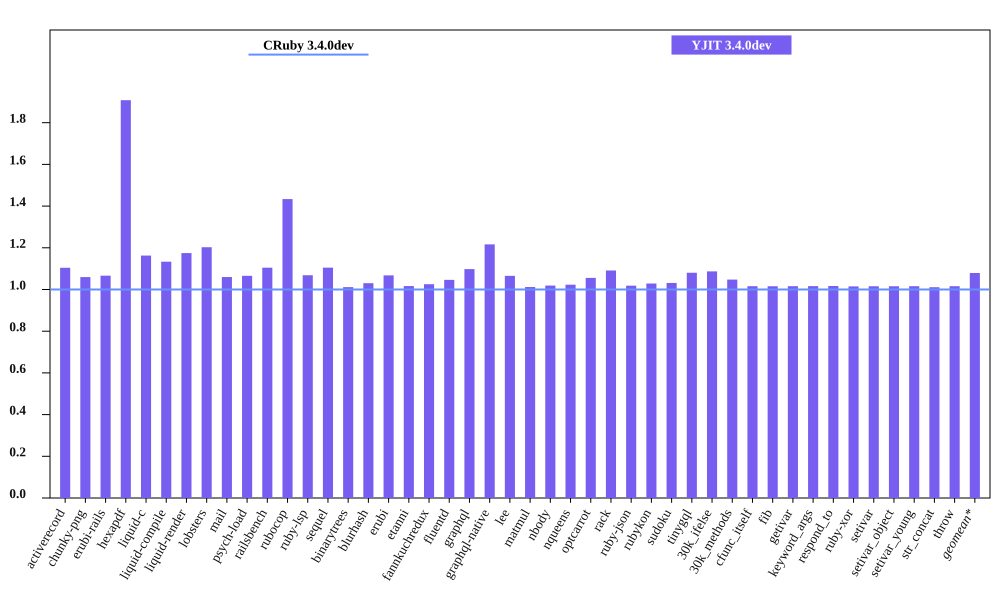

Values plotted in this chart, from the file beside it:
bench, CRuby 3.4.0dev mem (MiB), YJIT 3.4.0dev mem (MiB), Inline Code, Outlined Code, YJIT Mem overhead
activerecord, 53.41, 58.98, 2, 2
chunky-png, 48.41, 51.29, 1, 1
erubi-rails, 101.8, 108.5, 3, 3
hexapdf, 131.6, 251.0, 3, 2
liquid-c, 28.36, 32.97, 1, 1
liquid-compile, 26.02, 29.48, 1, 1
liquid-render, 29.21, 34.32, 1, 1
lobsters, 266.5, 320.5, 12, 10
mail, 61.22, 64.88, 2, 1
psych-load, 28.13, 29.98, 1, 1
railsbench, 99.43, 109.8, 5, 4
rubocop, 82.91, 118.9, 9, 7
ruby-lsp, 80.47, 85.98, 1, 1
sequel, 30.46, 33.66, 1, 1
binarytrees, 19.29, 19.51, 1, 1
blurhash, 14.37, 14.8, 1, 1
erubi, 22.57, 24.09, 1, 1
etanni, 16.16, 16.43, 1, 1
fannkuchredux, 13.09, 13.43, 1, 1
fluentd, 624.5, 653.3, 1, 1
graphql, 32.48, 35.66, 1, 1
graphql-native, 29.27, 35.6, 1, 1
lee, 26.34, 28.07, 1, 1
matmul, 18.8, 19.02, 1, 1
nbody, 13.08, 13.33, 1, 1
nqueens, 13.29, 13.6, 1, 1
optcarrot, 58.0, 61.22, 1, 1
rack, 22.46, 24.51, 1, 1
ruby-json, 14.08, 14.34, 1, 1
rubykon, 39.79, 40.93, 1, 1
sudoku, 13.09, 13.5, 1, 1
tinygql, 21.22, 22.92, 1, 1
30k_ifelse, 137.4, 149.3, 8, 7
30k_methods, 83.89, 87.88, 3, 3
cfunc_itself, 13.1, 13.3, 1, 1
fib, 13.09, 13.3, 1, 1
getivar, 13.11, 13.31, 1, 1
keyword_args, 13.1, 13.31, 1, 1
respond_to, 13.12, 13.34, 1, 1
ruby-xor, 14.23, 14.45, 1, 1
setivar, 13.11, 13.31, 1, 1
setivar_object, 13.11, 13.31, 1, 1
setivar_young, 13.11, 13.31, 1, 1
str_concat, 39.43, 39.86, 1, 1
throw, 13.09, 13.3, 1, 1
